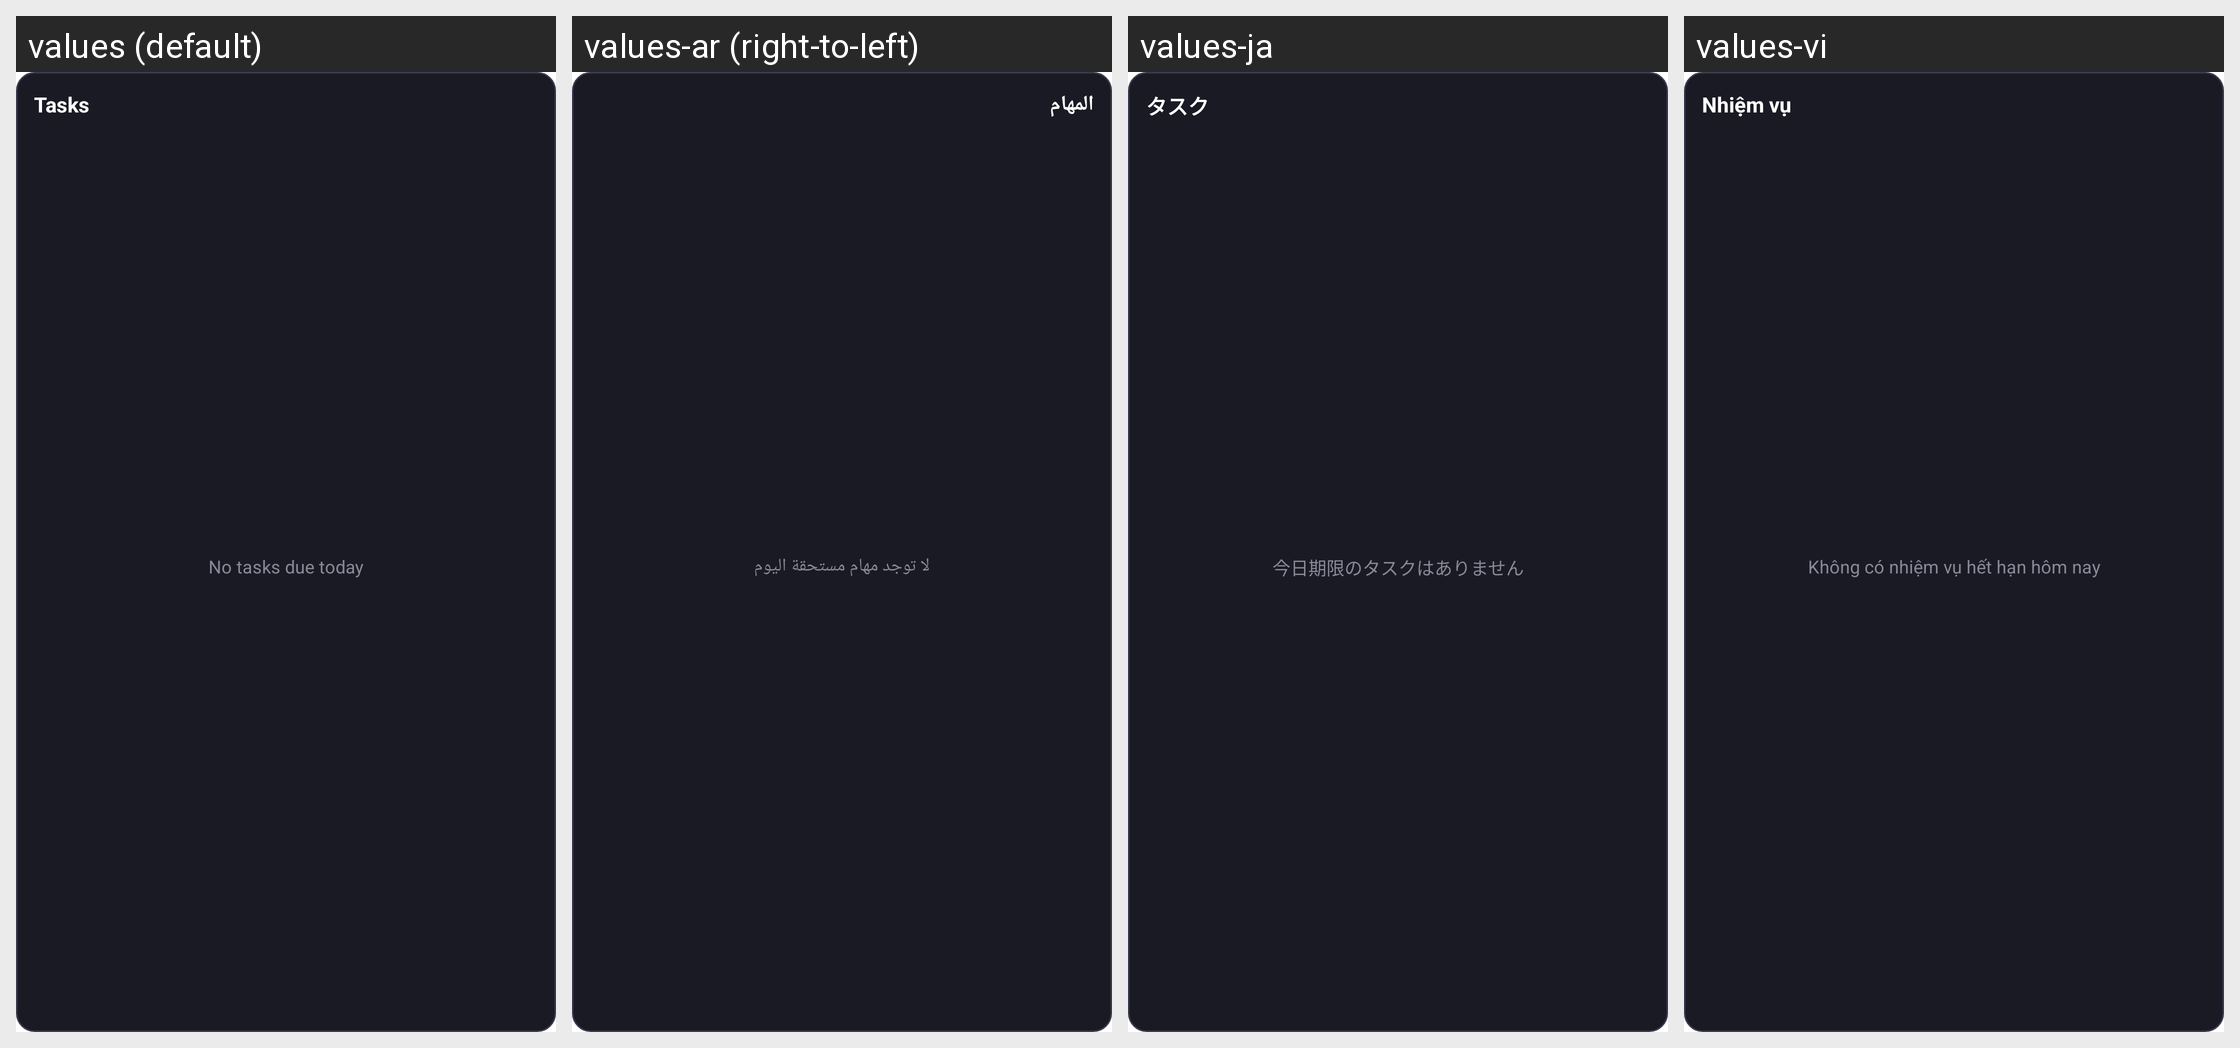

The same Android screen rendered under several of its app's locales, left to right. List the strings drawn on it with the default value and each locale's translation.
Android screen res/layout/widget_task_list.xml rendered under 4 locales, left to right: values (default), values-ar (right-to-left), values-ja, values-vi. Device: Nexus 5 (rendered at 1080×1920; each locale shown at half size, 540×960, under a caption strip naming it); theme Theme.ProductivityX.Splash.
Other locales in the repository, not shown: values-bn, values-de, values-es, values-fr, values-hi, values-id, values-in, values-it, values-ko, values-nl, values-pt, values-ru, values-sw, values-th, values-tr, values-ur, values-zh, values-zh-rCN, values-zh-rTW.
Strings drawn on this screen, with the default value and each locale's value (text and hints the layout hard-codes, and strings that could not be matched under every locale, appear in the picture but are not listed):

widget_task_list_title
  values: Tasks
  values-ar: المهام
  values-ja: タスク
  values-vi: Nhiệm vụ

widget_task_list_empty
  values: No tasks due today
  values-ar: لا توجد مهام مستحقة اليوم
  values-ja: 今日期限のタスクはありません
  values-vi: Không có nhiệm vụ hết hạn hôm nay
